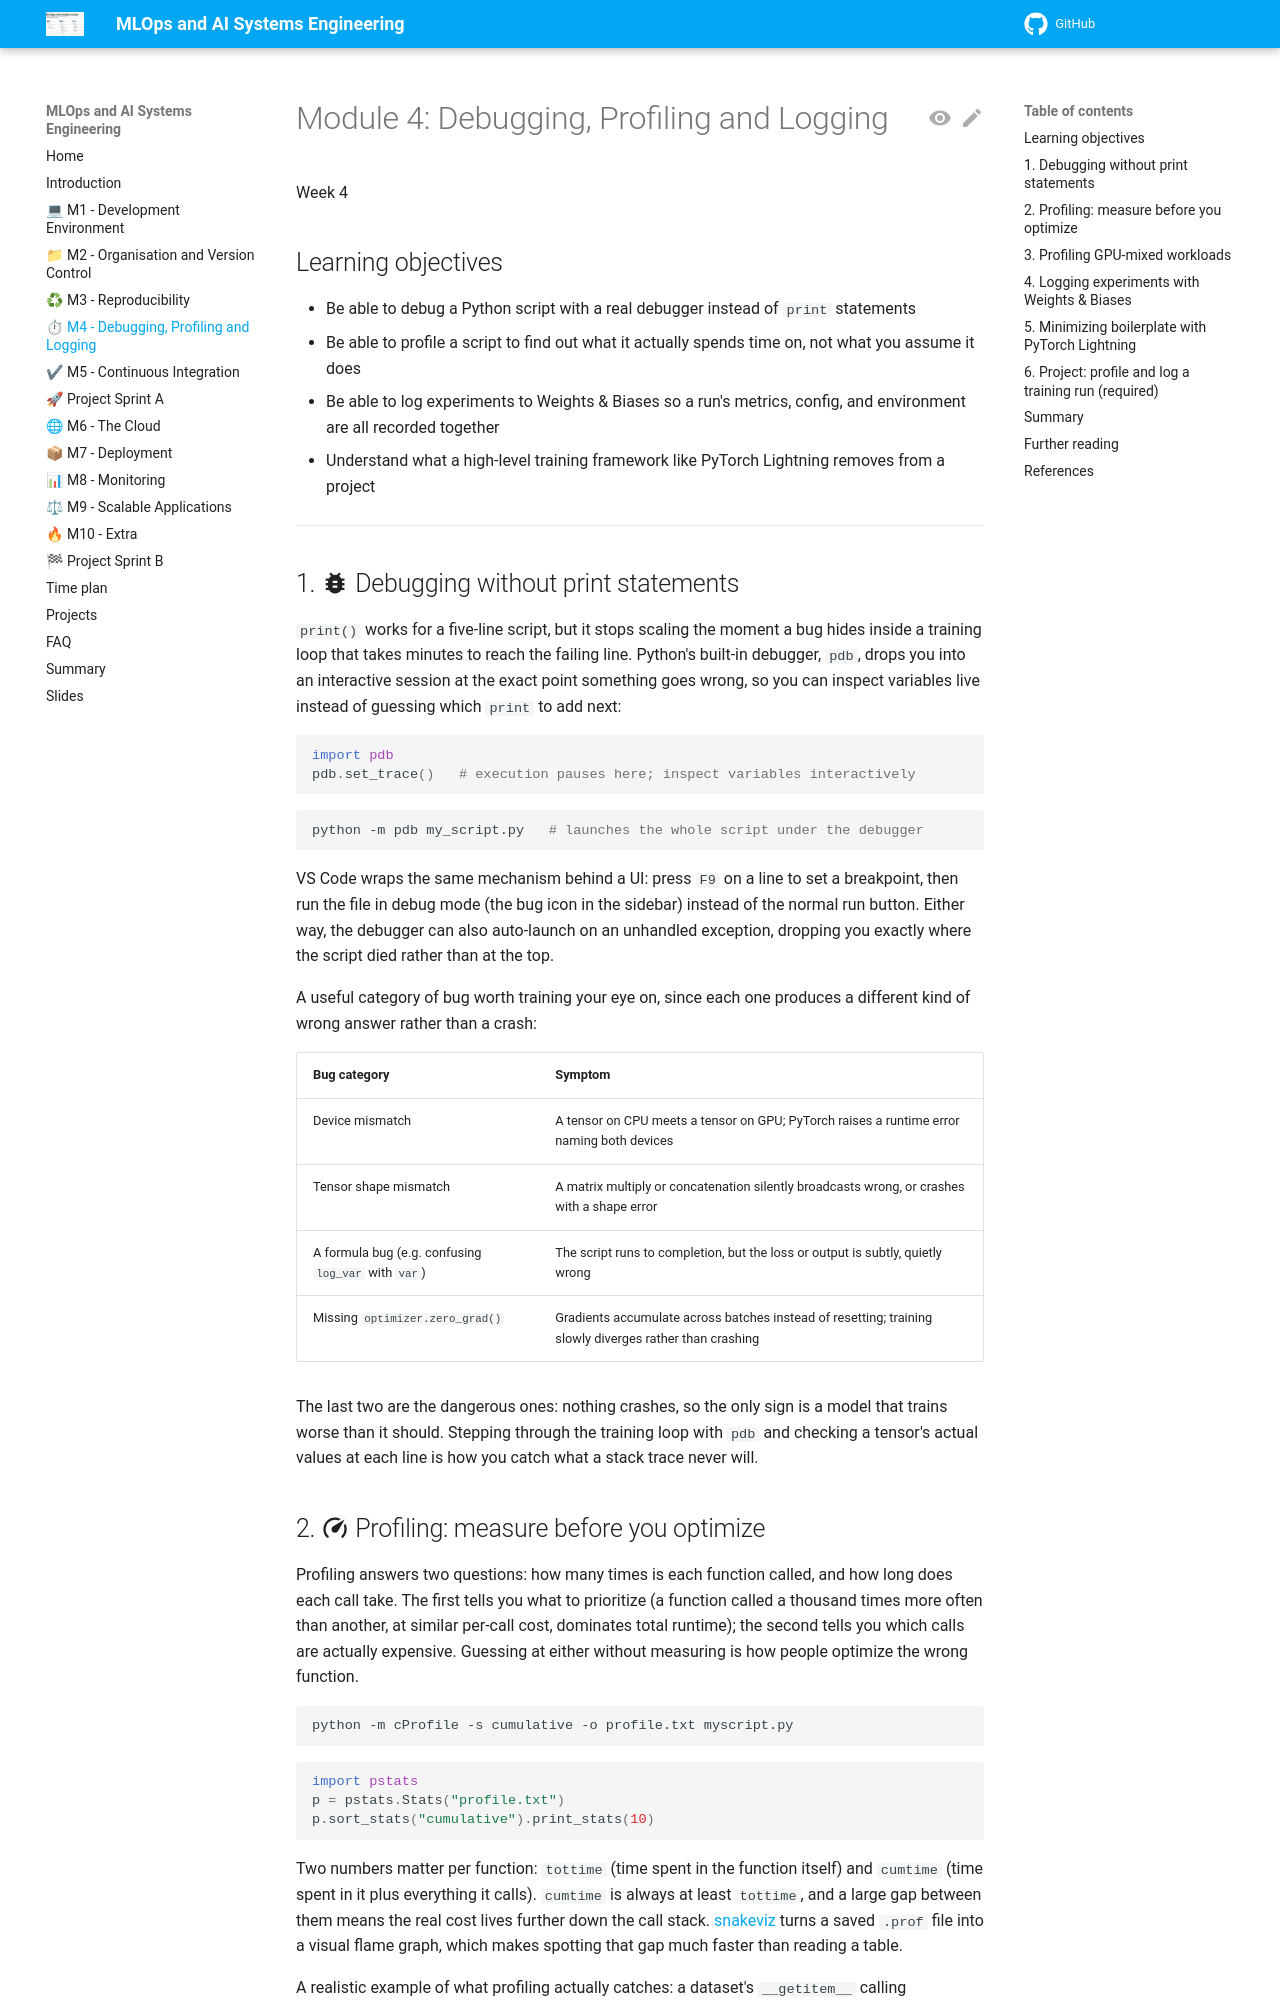

repository: aligunesgit/MlOps · page: m4_debugging_profiling_logging/index.html · generator: mkdocs

# Module 4: Debugging, Profiling and Logging

Week 4

## Learning objectives

* Be able to debug a Python script with a real debugger instead of `print` statements
* Be able to profile a script to find out what it actually spends time on, not what you assume it does
* Be able to log experiments to Weights & Biases so a run's metrics, config, and environment are all
  recorded together
* Understand what a high-level training framework like PyTorch Lightning removes from a project

---

## 1. :material-bug: Debugging without print statements

`print()` works for a five-line script, but it stops scaling the moment a bug hides inside a training
loop that takes minutes to reach the failing line. Python's built-in debugger, `pdb`, drops you into an
interactive session at the exact point something goes wrong, so you can inspect variables live instead
of guessing which `print` to add next:

```python
import pdb
pdb.set_trace()   # execution pauses here; inspect variables interactively
```

```bash
python -m pdb my_script.py   # launches the whole script under the debugger
```

VS Code wraps the same mechanism behind a UI: press `F9` on a line to set a breakpoint, then run the
file in debug mode (the bug icon in the sidebar) instead of the normal run button. Either way, the
debugger can also auto-launch on an unhandled exception, dropping you exactly where the script died
rather than at the top.

A useful category of bug worth training your eye on, since each one produces a different kind of wrong
answer rather than a crash:

| Bug category | Symptom |
|---|---|
| Device mismatch | A tensor on CPU meets a tensor on GPU; PyTorch raises a runtime error naming both devices |
| Tensor shape mismatch | A matrix multiply or concatenation silently broadcasts wrong, or crashes with a shape error |
| A formula bug (e.g. confusing `log_var` with `var`) | The script runs to completion, but the loss or output is subtly, quietly wrong |
| Missing `optimizer.zero_grad()` | Gradients accumulate across batches instead of resetting; training slowly diverges rather than crashing |

The last two are the dangerous ones: nothing crashes, so the only sign is a model that trains worse than
it should. Stepping through the training loop with `pdb` and checking a tensor's actual values at each
line is how you catch what a stack trace never will.

## 2. :material-speedometer: Profiling: measure before you optimize

Profiling answers two questions: how many times is each function called, and how long does each call
take. The first tells you what to prioritize (a function called a thousand times more often than
another, at similar per-call cost, dominates total runtime); the second tells you which calls are
actually expensive. Guessing at either without measuring is how people optimize the wrong function.

```bash
python -m cProfile -s cumulative -o profile.txt myscript.py
```

```python
import pstats
p = pstats.Stats("profile.txt")
p.sort_stats("cumulative").print_stats(10)
```

Two numbers matter per function: `tottime` (time spent in the function itself) and `cumtime` (time
spent in it plus everything it calls). `cumtime` is always at least `tottime`, and a large gap between
them means the real cost lives further down the call stack.
[snakeviz](https://jiffyclub.github.io/snakeviz/) turns a saved `.prof` file into a visual flame graph,
which makes spotting that gap much faster than reading a table.

A realistic example of what profiling actually catches: a dataset's `__getitem__` calling
`transforms.ToTensor()` on every access, converting a PIL image to a tensor each time, when the
underlying data was already tensor-backed. Wrapping it in a plain `TensorDataset` instead of
re-converting on every access eliminated that redundant work entirely, something no amount of staring
at the code would have surfaced as clearly as a profile did.
